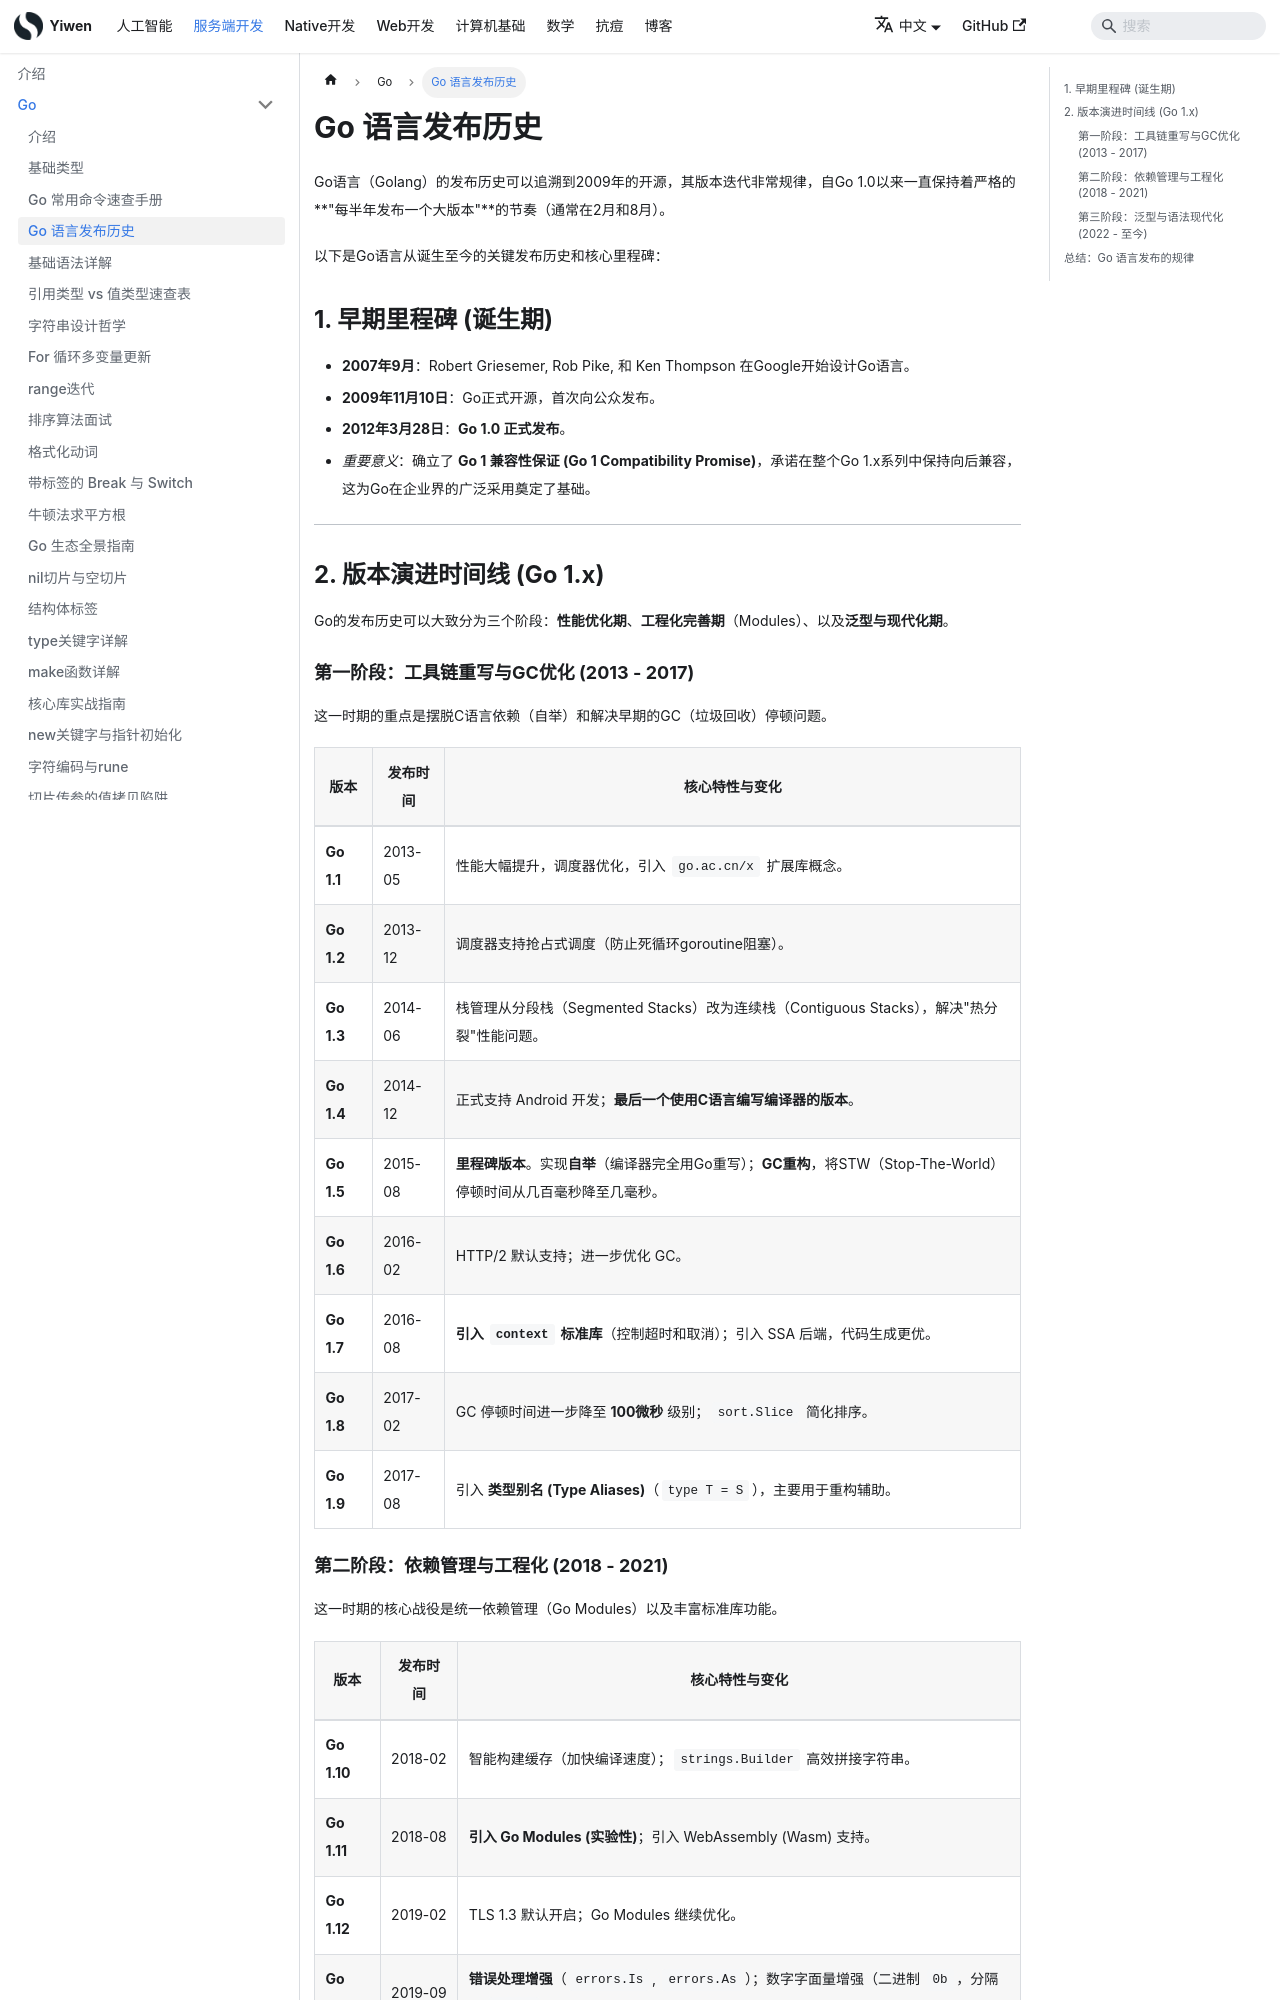

repository: Hao-yiwen/yiwen-blog-website · page: docs/backend/go/release-history/index.html · generator: docusaurus

---
sidebar_position: 2
title: Go 语言发布历史
tags: [go, golang, 版本历史]
---

# Go 语言发布历史

Go语言（Golang）的发布历史可以追溯到2009年的开源，其版本迭代非常规律，自Go 1.0以来一直保持着严格的**"每半年发布一个大版本"**的节奏（通常在2月和8月）。

以下是Go语言从诞生至今的关键发布历史和核心里程碑：

## 1. 早期里程碑 (诞生期)

* **2007年9月**：Robert Griesemer, Rob Pike, 和 Ken Thompson 在Google开始设计Go语言。
* **2009年11月10日**：Go正式开源，首次向公众发布。
* **2012年3月28日**：**Go 1.0 正式发布**。
* *重要意义*：确立了 **Go 1 兼容性保证 (Go 1 Compatibility Promise)**，承诺在整个Go 1.x系列中保持向后兼容，这为Go在企业界的广泛采用奠定了基础。

---

## 2. 版本演进时间线 (Go 1.x)

Go的发布历史可以大致分为三个阶段：**性能优化期**、**工程化完善期**（Modules）、以及**泛型与现代化期**。

### 第一阶段：工具链重写与GC优化 (2013 - 2017)

这一时期的重点是摆脱C语言依赖（自举）和解决早期的GC（垃圾回收）停顿问题。

| 版本 | 发布时间 | 核心特性与变化 |
| --- | --- | --- |
| **Go 1.1** | 2013-05 | 性能大幅提升，调度器优化，引入 `go.ac.cn/x` 扩展库概念。 |
| **Go 1.2** | 2013-12 | 调度器支持抢占式调度（防止死循环goroutine阻塞）。 |
| **Go 1.3** | 2014-06 | 栈管理从分段栈（Segmented Stacks）改为连续栈（Contiguous Stacks），解决"热分裂"性能问题。 |
| **Go 1.4** | 2014-12 | 正式支持 Android 开发；**最后一个使用C语言编写编译器的版本**。 |
| **Go 1.5** | 2015-08 | **里程碑版本**。实现**自举**（编译器完全用Go重写）；**GC重构**，将STW（Stop-The-World）停顿时间从几百毫秒降至几毫秒。 |
| **Go 1.6** | 2016-02 | HTTP/2 默认支持；进一步优化 GC。 |
| **Go 1.7** | 2016-08 | **引入 `context` 标准库**（控制超时和取消）；引入 SSA 后端，代码生成更优。 |
| **Go 1.8** | 2017-02 | GC 停顿时间进一步降至 **100微秒** 级别；`sort.Slice` 简化排序。 |
| **Go 1.9** | 2017-08 | 引入 **类型别名 (Type Aliases)**（`type T = S`），主要用于重构辅助。 |
